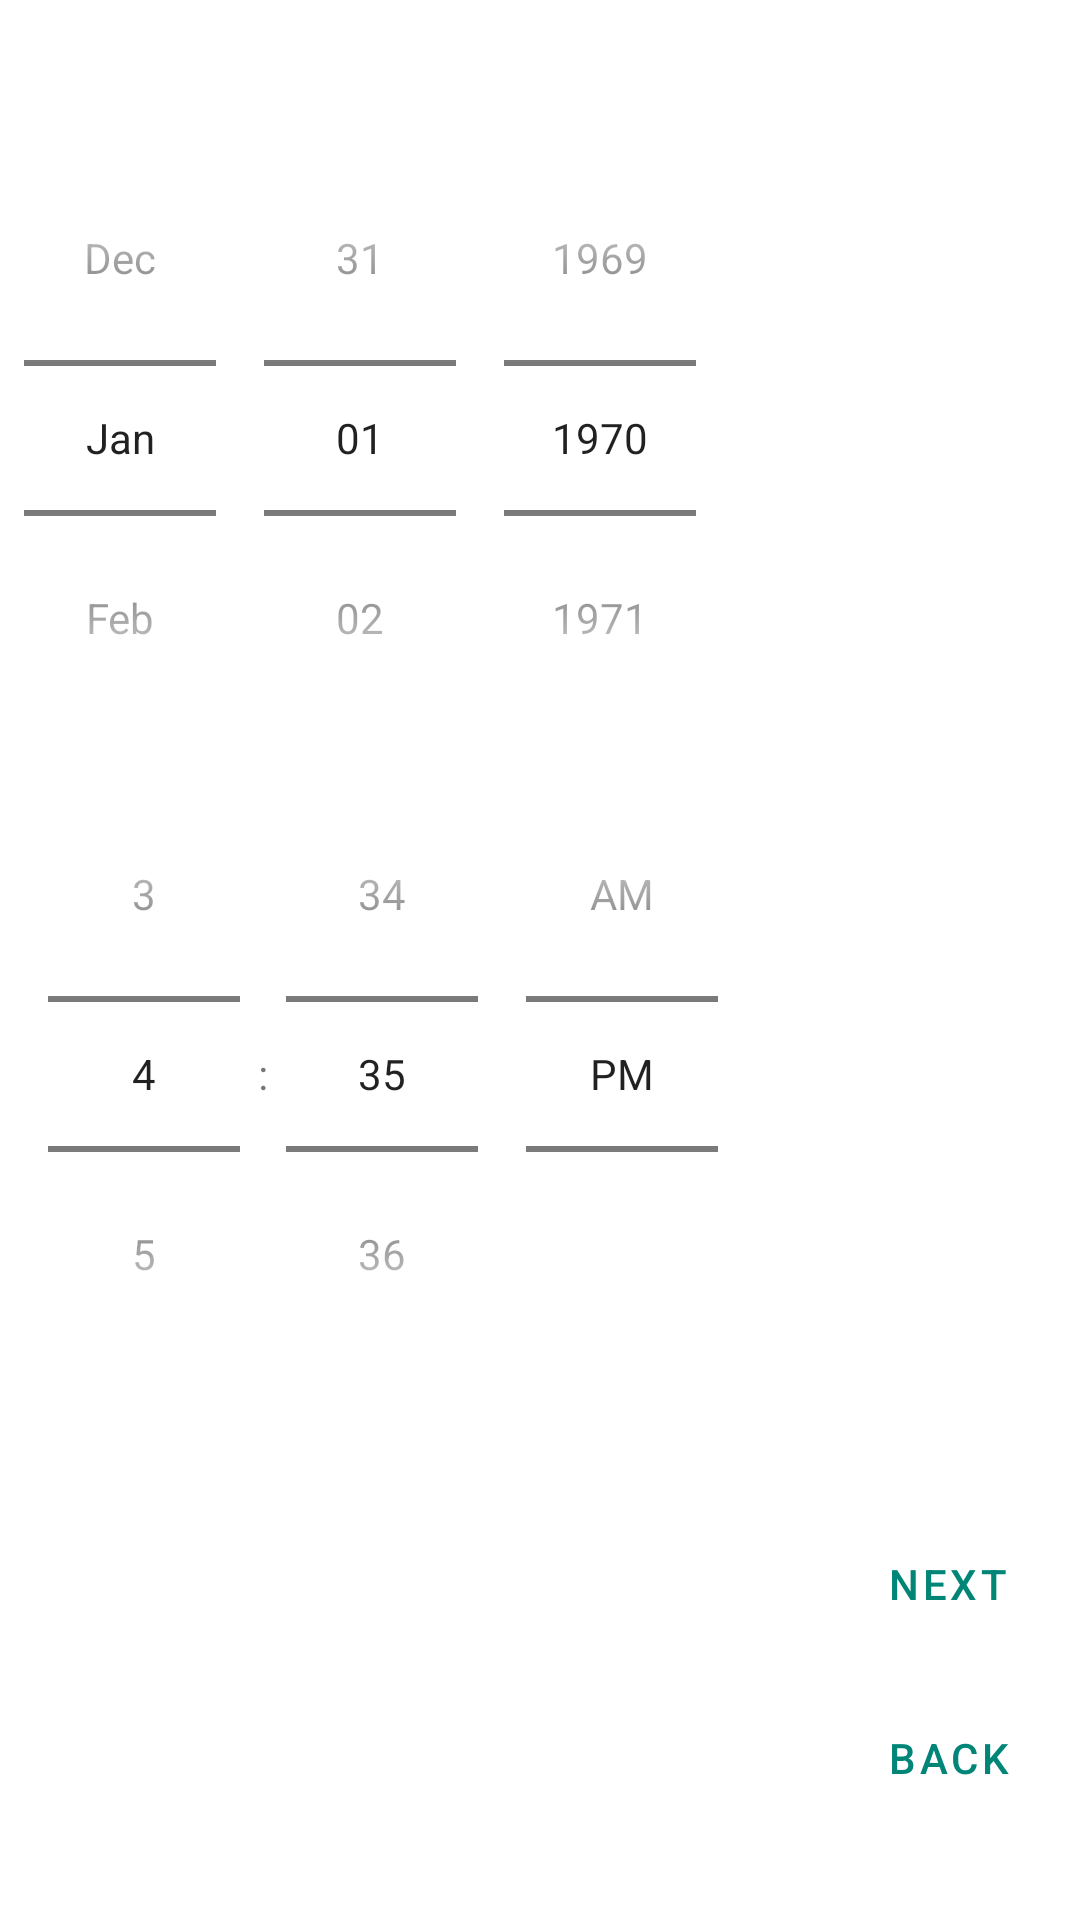

Reconstruct the res/layout file that produces this screen, plus the resources it refers to.
<!-- AndroidManifest.xml: application theme AppTheme.NoActionBar -->
<!-- res/layout/fragment_todo_time_edit.xml -->
<?xml version="1.0" encoding="utf-8"?>

<layout xmlns:android="http://schemas.android.com/apk/res/android"
    xmlns:tools="http://schemas.android.com/tools"
    xmlns:app="http://schemas.android.com/apk/res-auto">

    <data>

    </data>

    <androidx.constraintlayout.widget.ConstraintLayout
        android:layout_width="match_parent"
        android:layout_height="match_parent"
        tools:context=".basic_03_android_test.todoList.TodoTimeEditFragment">

        <DatePicker
            android:id="@+id/datePicker"
            android:layout_width="wrap_content"
            android:layout_height="wrap_content"
            app:layout_constraintStart_toStartOf="parent"
            android:datePickerMode="spinner"
            android:calendarViewShown="false"
            android:layout_marginTop="40dp"
            app:layout_constraintTop_toTopOf="parent" />

        <TimePicker
            android:layout_width="wrap_content"
            android:layout_height="wrap_content"
            android:id="@+id/timePicker"
            android:timePickerMode="spinner"
            app:layout_constraintStart_toStartOf="parent"
            app:layout_constraintTop_toBottomOf="@+id/datePicker" />

        <LinearLayout
            android:id="@+id/linearLayout"
            android:layout_width="match_parent"
            android:layout_height="wrap_content"
            app:layout_constraintTop_toBottomOf="@id/timePicker">

            <include layout="@layout/nav_buttons"
                android:id="@+id/nav_buttons"
                />

        </LinearLayout>
    </androidx.constraintlayout.widget.ConstraintLayout>
</layout>
<!-- res/layout/nav_buttons.xml (included above) -->
<?xml version="1.0" encoding="utf-8"?>
<LinearLayout xmlns:android="http://schemas.android.com/apk/res/android"
    android:layout_width="match_parent"
    android:layout_height="wrap_content"
    android:orientation="vertical"
    android:gravity="end"
    android:layout_marginTop="20dp"
    >

    <com.google.android.material.button.MaterialButton
        android:id="@+id/next_button"
        style="@style/Widget.MaterialComponents.Button.TextButton"
        android:layout_width="wrap_content"
        android:layout_height="wrap_content"
        android:layout_marginTop="20dp"
        android:text="Next"
         />

    <com.google.android.material.button.MaterialButton
        android:id="@+id/back_button"
        style="@style/Widget.MaterialComponents.Button.TextButton"
        android:layout_width="wrap_content"
        android:layout_height="wrap_content"
        android:layout_marginTop="10dp"
        android:text="Back"
         />



</LinearLayout>
<!-- resources referenced by this layout -->
<resources>
  <style name="AppTheme.NoActionBar">
          <item name="windowActionBar">false</item>
          <item name="windowNoTitle">true</item>
          <item name="android:windowActivityTransitions">true</item>
      </style>
</resources>
